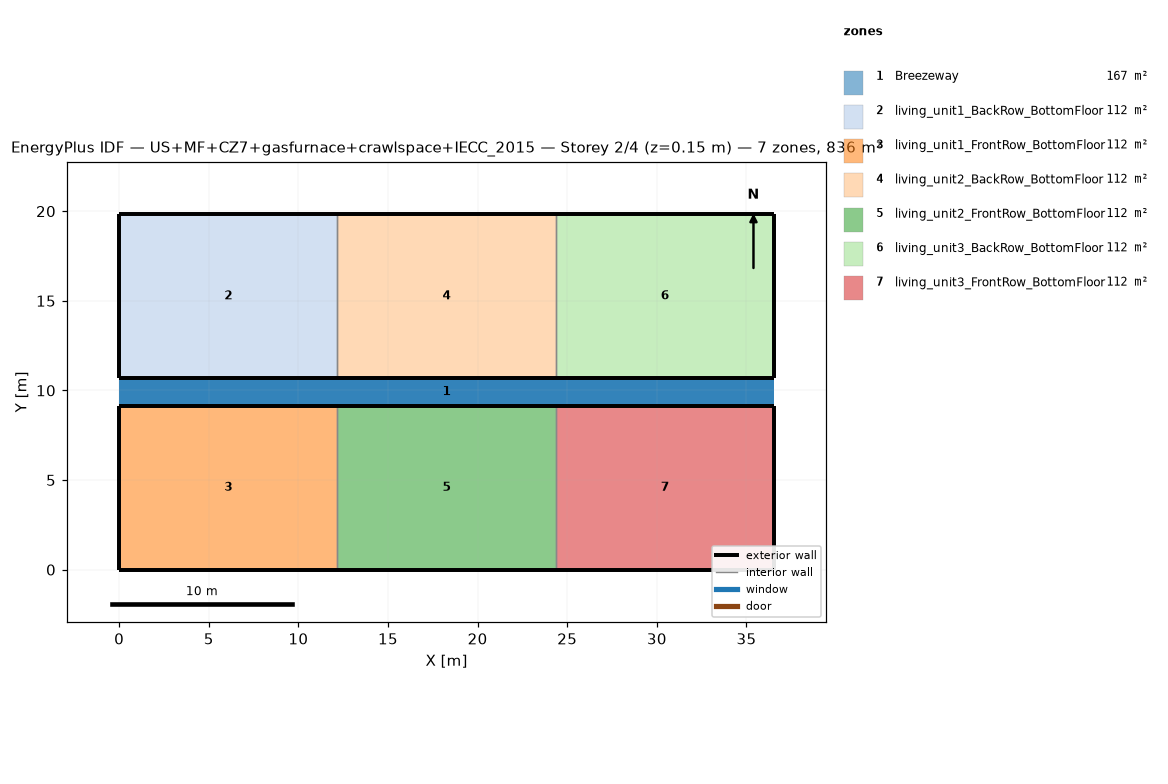
=== STOREY PLAN SPEC (per zone: floor XY polygon, exterior-wall plan segments, windows/doors) ===
zone 1: Breezeway  (167.0 m²)
  floor: (36.54, 9.16) (0.00, 9.16) (0.00, 10.68) (36.54, 10.68)
  floor: (36.54, 9.16) (0.00, 9.16) (0.00, 10.68) (36.54, 10.68)
  floor: (36.54, 9.16) (0.00, 9.16) (0.00, 10.68) (36.54, 10.68)
zone 2: living_unit1_BackRow_BottomFloor  (111.5 m²)
  floor: (12.18, 10.68) (0.00, 10.68) (0.00, 19.84) (12.18, 19.84)
  exterior wall: (0.00, 10.68) – (12.18, 10.68)  [12.2 m]
  exterior wall: (12.18, 19.84) – (0.00, 19.84)  [12.2 m]
  exterior wall: (0.00, 19.84) – (0.00, 10.68)  [9.2 m]
  interior walls: 1
zone 3: living_unit1_FrontRow_BottomFloor  (111.5 m²)
  floor: (12.18, 0.00) (0.00, 0.00) (0.00, 9.16) (12.18, 9.16)
  exterior wall: (0.00, 0.00) – (12.18, 0.00)  [12.2 m]
  exterior wall: (12.18, 9.16) – (0.00, 9.16)  [12.2 m]
  exterior wall: (0.00, 9.16) – (0.00, 0.00)  [9.2 m]
  interior walls: 1
zone 4: living_unit2_BackRow_BottomFloor  (111.5 m²)
  floor: (24.36, 10.68) (12.18, 10.68) (12.18, 19.84) (24.36, 19.84)
  exterior wall: (12.18, 10.68) – (24.36, 10.68)  [12.2 m]
  exterior wall: (24.36, 19.84) – (12.18, 19.84)  [12.2 m]
  interior walls: 2
zone 5: living_unit2_FrontRow_BottomFloor  (111.5 m²)
  floor: (24.36, 0.00) (12.18, 0.00) (12.18, 9.16) (24.36, 9.16)
  exterior wall: (12.18, 0.00) – (24.36, 0.00)  [12.2 m]
  exterior wall: (24.36, 9.16) – (12.18, 9.16)  [12.2 m]
  interior walls: 2
zone 6: living_unit3_BackRow_BottomFloor  (111.5 m²)
  floor: (36.54, 10.68) (24.36, 10.68) (24.36, 19.84) (36.54, 19.84)
  exterior wall: (24.36, 10.68) – (36.54, 10.68)  [12.2 m]
  exterior wall: (36.54, 10.68) – (36.54, 19.84)  [9.2 m]
  exterior wall: (36.54, 19.84) – (24.36, 19.84)  [12.2 m]
  interior walls: 1
zone 7: living_unit3_FrontRow_BottomFloor  (111.5 m²)
  floor: (36.54, 0.00) (24.36, 0.00) (24.36, 9.16) (36.54, 9.16)
  exterior wall: (24.36, 0.00) – (36.54, 0.00)  [12.2 m]
  exterior wall: (36.54, 0.00) – (36.54, 9.16)  [9.2 m]
  exterior wall: (36.54, 9.16) – (24.36, 9.16)  [12.2 m]
  interior walls: 1

=== DERIVED (storey summary) ===
Building: US+MF+CZ7+gasfurnace+crawlspace+IECC_2015
Storey: 2 of 4  (floor level z = 0.15 m)
Storey gross floor area: 836.2 m²
Zones on this storey: 7
  - Breezeway: floor 167.0 m²
  - living_unit1_BackRow_BottomFloor: floor 111.5 m²; exterior wall 33.5 m (86.9 m²); WWR 0.0%
  - living_unit1_FrontRow_BottomFloor: floor 111.5 m²; exterior wall 33.5 m (86.9 m²); WWR 0.0%
  - living_unit2_BackRow_BottomFloor: floor 111.5 m²; exterior wall 24.4 m (63.1 m²); WWR 0.0%
  - living_unit2_FrontRow_BottomFloor: floor 111.5 m²; exterior wall 24.4 m (63.1 m²); WWR 0.0%
  - living_unit3_BackRow_BottomFloor: floor 111.5 m²; exterior wall 33.5 m (86.9 m²); WWR 0.0%
  - living_unit3_FrontRow_BottomFloor: floor 111.5 m²; exterior wall 33.5 m (86.9 m²); WWR 0.0%
Zone adjacency (shared interzone walls):
  - living_unit1_BackRow_BottomFloor ↔ living_unit2_BackRow_BottomFloor
  - living_unit1_FrontRow_BottomFloor ↔ living_unit2_FrontRow_BottomFloor
  - living_unit2_BackRow_BottomFloor ↔ living_unit3_BackRow_BottomFloor
  - living_unit2_FrontRow_BottomFloor ↔ living_unit3_FrontRow_BottomFloor